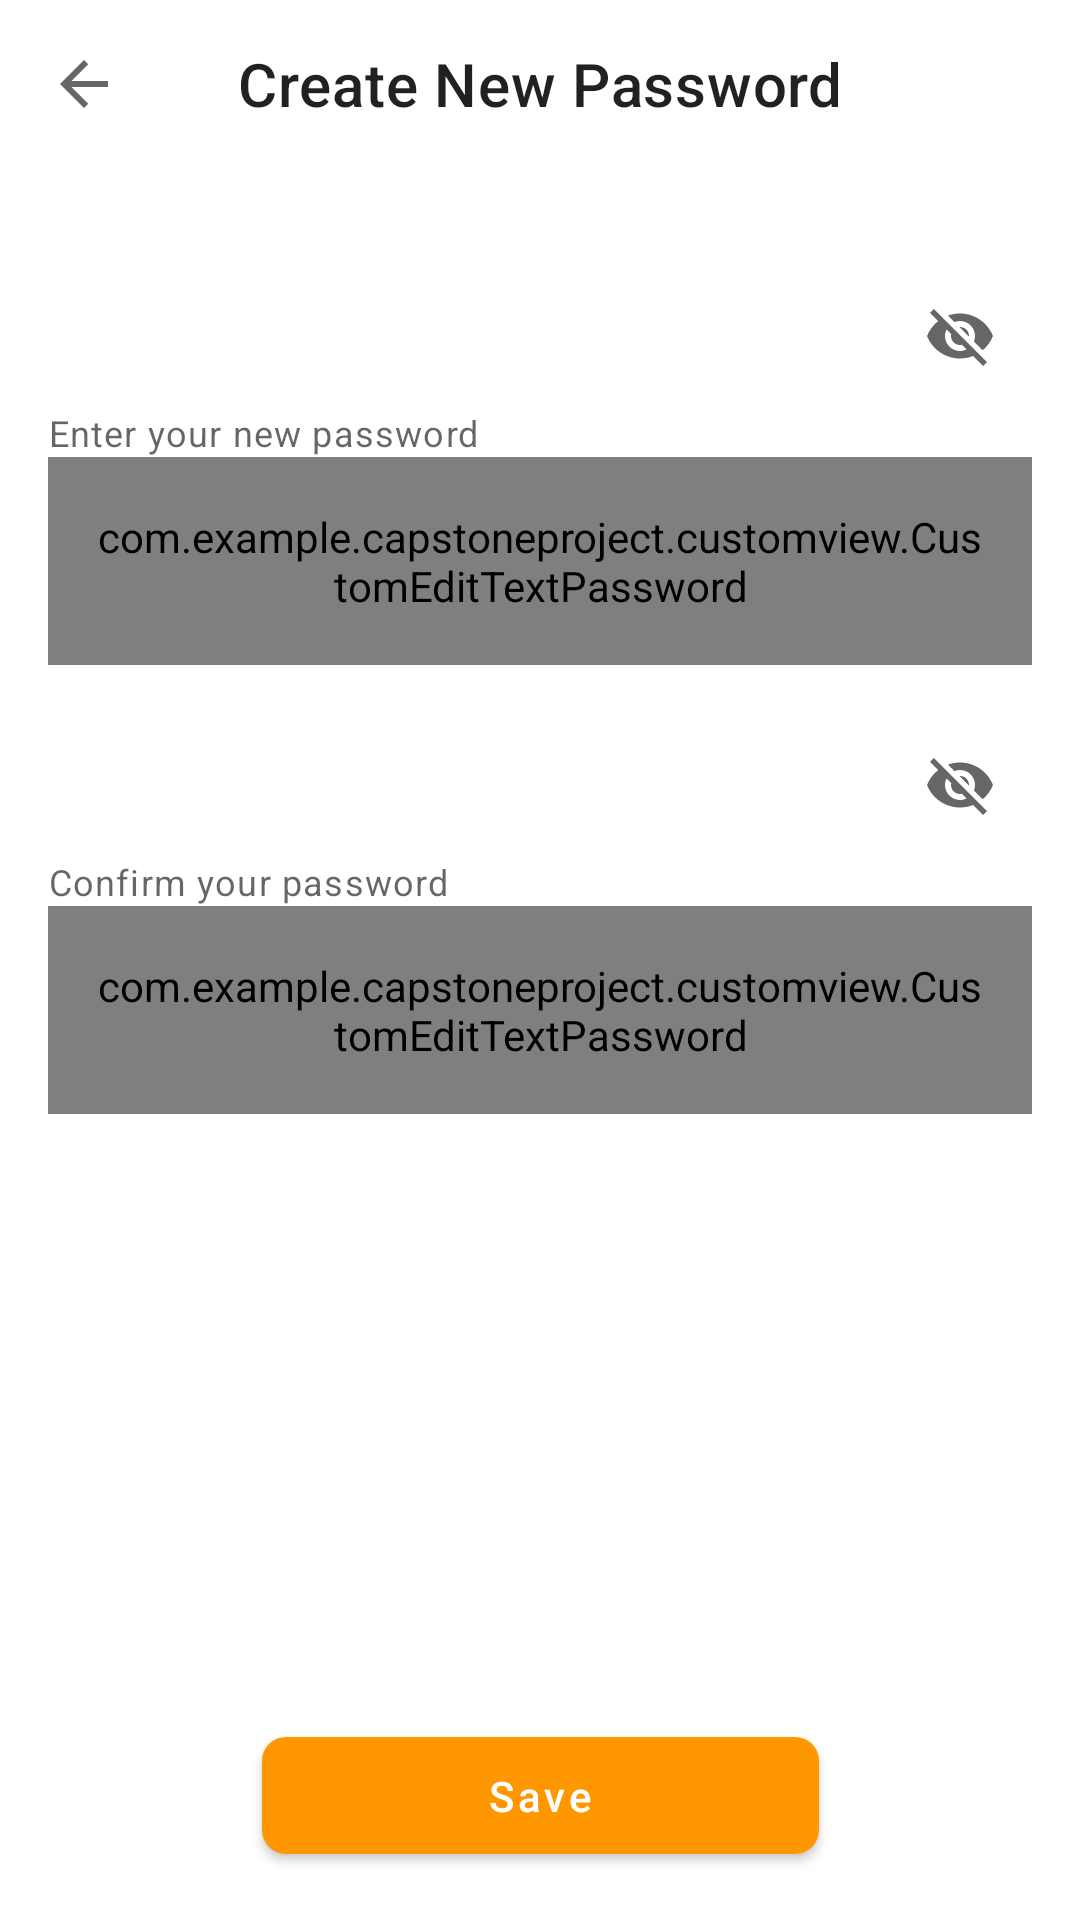

The Android layout XML behind this screen, and the referenced resources:
<!-- AndroidManifest.xml: application theme Theme.CapstoneProject -->
<!-- res/layout/activity_new_password.xml -->
<?xml version="1.0" encoding="utf-8"?>
<androidx.constraintlayout.widget.ConstraintLayout xmlns:android="http://schemas.android.com/apk/res/android"
    xmlns:app="http://schemas.android.com/apk/res-auto"
    xmlns:tools="http://schemas.android.com/tools"
    android:id="@+id/main"
    android:layout_width="match_parent"
    android:layout_height="match_parent"
    tools:context=".ui.account.editprofile.NewPasswordActivity">

    <com.google.android.material.progressindicator.LinearProgressIndicator
        android:id="@+id/progress_bar"
        android:layout_width="match_parent"
        android:layout_height="wrap_content"
        android:indeterminate="true"
        android:visibility="gone"
        app:layout_constraintEnd_toEndOf="parent"
        app:layout_constraintStart_toStartOf="parent"
        app:layout_constraintTop_toTopOf="parent"/>

    <com.google.android.material.appbar.MaterialToolbar
        android:id="@+id/toolbar"
        android:layout_width="match_parent"
        android:layout_height="wrap_content"
        app:layout_constraintTop_toTopOf="parent"
        app:navigationIcon="@drawable/ic_arrowback"
        app:title="@string/create_new_password"
        app:titleCentered="true" />

    <com.google.android.material.textfield.TextInputLayout
        android:id="@+id/til_new_password"
        style="@style/Widget.MaterialComponents.TextInputLayout.OutlinedBox"
        android:layout_width="match_parent"
        android:layout_height="wrap_content"
        android:layout_marginStart="16dp"
        android:layout_marginTop="32dp"
        android:layout_marginEnd="16dp"
        app:endIconMode="password_toggle"
        app:helperText="Enter your new password"
        app:helperTextEnabled="true"
        app:layout_constraintEnd_toEndOf="parent"
        app:layout_constraintStart_toStartOf="parent"
        app:layout_constraintTop_toBottomOf="@+id/toolbar">

        <com.example.capstoneproject.customview.CustomEditTextPassword
            android:id="@+id/et_new_password"
            style="@style/Widget.MaterialComponents.TextInputEditText.OutlinedBox"
            android:layout_width="match_parent"
            android:layout_height="wrap_content"
            android:hint="@string/new_password"
            android:inputType="textPassword" />

    </com.google.android.material.textfield.TextInputLayout>

    <com.google.android.material.textfield.TextInputLayout
        android:id="@+id/til_confirm_password"
        style="@style/Widget.MaterialComponents.TextInputLayout.OutlinedBox"
        android:layout_width="match_parent"
        android:layout_height="wrap_content"
        android:layout_marginStart="16dp"
        android:layout_marginTop="16dp"
        android:layout_marginEnd="16dp"
        app:endIconMode="password_toggle"
        app:helperText="Confirm your password"
        app:helperTextEnabled="true"
        app:layout_constraintEnd_toEndOf="parent"
        app:layout_constraintStart_toStartOf="parent"
        app:layout_constraintTop_toBottomOf="@+id/til_new_password">

        <com.example.capstoneproject.customview.CustomEditTextPassword
            android:id="@+id/et_confirm_password"
            style="@style/Widget.MaterialComponents.TextInputEditText.OutlinedBox"
            android:layout_width="match_parent"
            android:layout_height="wrap_content"
            android:hint="@string/confirm_password"
            android:inputType="textPassword" />

    </com.google.android.material.textfield.TextInputLayout>

    <com.google.android.material.button.MaterialButton
        android:id="@+id/btn_save"
        android:layout_width="wrap_content"
        android:layout_height="wrap_content"
        android:layout_marginBottom="16dp"
        android:paddingHorizontal="75dp"
        android:paddingVertical="10dp"
        android:text="@string/save"
        android:textAllCaps="false"
        app:cornerRadius="8dp"
        app:layout_constraintBottom_toBottomOf="parent"
        app:layout_constraintEnd_toEndOf="parent"
        app:layout_constraintStart_toStartOf="parent" />

</androidx.constraintlayout.widget.ConstraintLayout>
<!-- resources referenced by this layout -->
<resources>
  <!-- drawable ic_arrowback (drawable) -->
  <vector xmlns:android="http://schemas.android.com/apk/res/android" android:autoMirrored="true" android:height="24dp" android:tint="#666666" android:viewportHeight="24" android:viewportWidth="24" android:width="24dp">
        
      <path android:fillColor="@android:color/white" android:pathData="M20,11H7.83l5.59,-5.59L12,4l-8,8 8,8 1.41,-1.41L7.83,13H20v-2z"/>
      
  </vector>
  <string name="confirm_password">Confirm Password</string>
  <string name="create_new_password">Create New Password</string>
  <string name="new_password">New Password</string>
  <string name="save">Save</string>
  <style name="Theme.CapstoneProject" parent="Base.Theme.CapstoneProject" />
  <style name="Base.Theme.CapstoneProject" parent="Theme.MaterialComponents.DayNight.NoActionBar">
          <item name="android:statusBarColor">@color/primary</item>
  
          <item name="colorPrimary">@color/primary</item>
          <item name="colorPrimaryVariant">@color/primary_dark</item>
          <item name="colorOnPrimary">@color/white</item>
  
          <item name="colorSecondary">@color/accent</item>
          <item name="colorSecondaryVariant">@color/accent</item>
          <item name="colorOnSecondary">@color/white</item>
      </style>
  <color name="primary">#FF9800</color>
  <color name="primary_dark">#F57C00</color>
  <color name="white">#FFFFFFFF</color>
  <color name="accent">#FFC107</color>
</resources>
